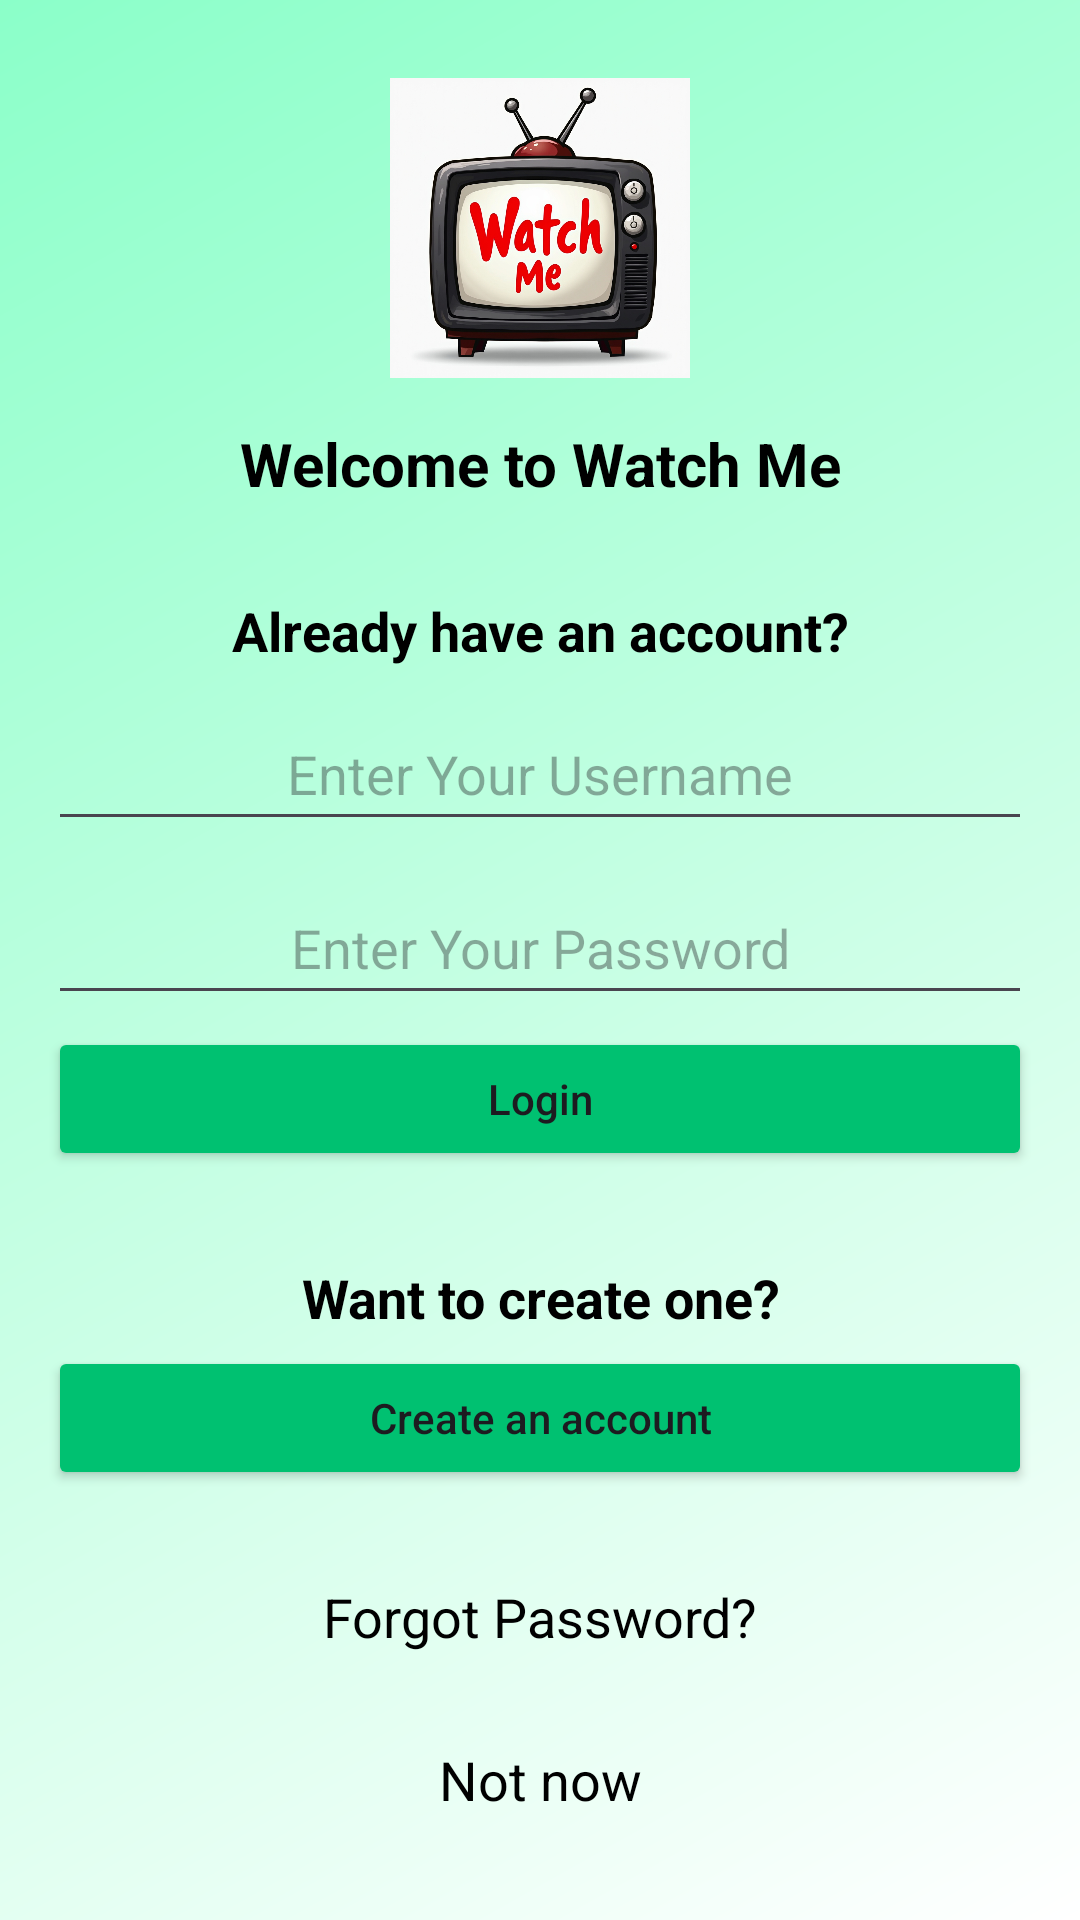

Write the Android layout XML for this screen, with the resource values it uses.
<!-- AndroidManifest.xml: application theme Theme.WatchMe -->
<!-- res/layout/login_layout.xml -->
<?xml version="1.0" encoding="utf-8"?>
<LinearLayout xmlns:android="http://schemas.android.com/apk/res/android"
    xmlns:app="http://schemas.android.com/apk/res-auto"
    xmlns:tools="http://schemas.android.com/tools"
    android:layout_width="match_parent"
    android:layout_height="match_parent"
    android:orientation="vertical"
    android:padding="16dp"
    tools:context=".ui.login.LoginFragment">


    <ImageView
        android:id="@+id/App_icon"
        android:layout_width="100dp"
        android:layout_height="100dp"
        android:layout_gravity="center"
        android:layout_marginTop="10dp"
        app:srcCompat="@drawable/app_icon" />

    <TextView
        android:layout_width="match_parent"
        android:layout_height="wrap_content"
        android:layout_marginTop="15dp"
        android:gravity="center"
        android:text="@string/login_page_title"
        android:textColor="@color/black"
        android:textSize="20sp"
        android:textStyle="bold" />

    <TextView
        android:layout_width="match_parent"
        android:layout_height="wrap_content"
        android:layout_marginTop="30dp"
        android:gravity="center"
        android:text="@string/already_have_an_account"
        android:textColor="@color/black"
        android:textSize="18sp"
        android:textStyle="bold" />

    <com.google.android.material.textfield.TextInputEditText
        android:id="@+id/user_input"
        android:layout_width="match_parent"
        android:layout_height="48dp"
        android:layout_gravity="center"
        android:layout_marginTop="10dp"
        android:hint="@string/enter_your_username"
        android:textAlignment="center" />


    <com.google.android.material.textfield.TextInputEditText
        android:id="@+id/password_input"
        android:layout_width="match_parent"
        android:layout_height="48dp"
        android:layout_gravity="center"
        android:layout_marginTop="10dp"
        android:hint="@string/enter_your_password"
        android:textAlignment="center" />

    <Button
        android:id="@+id/login_button"
        android:layout_width="match_parent"
        android:layout_height="wrap_content"
        android:layout_marginTop="4dp"
        android:text="@string/login"
        android:textAllCaps="false"
        android:backgroundTint="@color/colorPrimary"/>

    <TextView
        android:layout_width="match_parent"
        android:layout_height="wrap_content"
        android:layout_marginTop="30dp"
        android:gravity="center"
        android:text="@string/want_to_create_one"
        android:textColor="@color/black"
        android:textSize="18sp"
        android:textStyle="bold" />


    <Button
        android:id="@+id/create_account_button"
        android:layout_width="match_parent"
        android:layout_height="wrap_content"
        android:layout_gravity="center"
        android:layout_marginTop="4dp"
        android:text="@string/create_an_account"
        android:textAlignment="center"
        android:textAllCaps="false"
        android:backgroundTint="@color/colorPrimary" />

    <TextView
        android:id="@+id/forgot_password_text"
        android:layout_width="match_parent"
        android:layout_height="wrap_content"
        android:layout_marginTop="30dp"
        android:gravity="center"
        android:text="@string/forgot_password"
        android:textColor="@color/black"
        android:textSize="18sp" />

    <TextView
        android:id="@+id/not_now_text"
        android:layout_width="match_parent"
        android:layout_height="wrap_content"
        android:layout_marginTop="30dp"
        android:gravity="center"
        android:text="@string/not_now"
        android:textColor="@color/black"
        android:textSize="18sp" />

</LinearLayout>
<!-- resources referenced by this layout -->
<resources>
  <color name="black">#FF000000</color>
  <color name="colorPrimary">#00C171</color>
  <!-- drawable app_icon: jpg bitmap (drawable, 532746 bytes) -->
  <string name="already_have_an_account">Already have an account?</string>
  <string name="create_an_account">Create an account</string>
  <string name="enter_your_password">Enter Your Password</string>
  <string name="enter_your_username">Enter Your Username</string>
  <string name="forgot_password">Forgot Password?</string>
  <string name="login">Login</string>
  <string name="login_page_title">Welcome to Watch Me</string>
  <string name="not_now">Not now</string>
  <string name="want_to_create_one">Want to create one?</string>
  <style name="Theme.WatchMe" parent="Theme.Material3.DayNight.NoActionBar">
          
          <item name="colorPrimary">@color/primary</item>
          <item name="colorPrimaryVariant">@color/primary_variant</item>
          <item name="colorOnPrimary">@color/on_primary</item>
          <item name="colorOnBackground">@color/on_background</item>
          <item name="android:colorControlHighlight">@color/ripple_color</item>
          <item name="bottomCardOnBackground">@color/movie_detail_bottom_card_on_background</item>
          <item name="bottomCardGradient">@drawable/bottom_detail_card_gradient_light</item>
          <item name="android:windowBackground">@drawable/gradient_background_light</item>
      </style>
  <color name="primary">#00C171</color>
  <color name="primary_variant">#00985A</color>
  <color name="on_primary">#FFFFFF</color>
  <color name="on_background">#000000</color>
  <color name="ripple_color">#1F000000</color>
  <color name="movie_detail_bottom_card_on_background">#FAF6E9</color>
  <!-- drawable bottom_detail_card_gradient_light (drawable) -->
  <?xml version="1.0" encoding="utf-8"?>
  <shape xmlns:android="http://schemas.android.com/apk/res/android">
      <gradient
          android:type="linear"
          android:angle="135"
          android:startColor="#FFFFFF"
          android:centerColor="#E8E8E8"
          android:endColor="#D0D0D0" />
      <corners
          android:topLeftRadius="60dp"
          android:topRightRadius="60dp"
          android:bottomLeftRadius="0dp"
          android:bottomRightRadius="0dp" />
  </shape>
  <!-- drawable gradient_background_light (drawable) -->
  <?xml version="1.0" encoding="utf-8"?>
  <shape xmlns:android="http://schemas.android.com/apk/res/android">
      <gradient
          android:type="linear"
          android:angle="135"
          android:startColor="#FFFFFF"
          android:centerColor="#C5FFE3"
          android:endColor="#8BFFC9"
          />
  </shape>
</resources>
